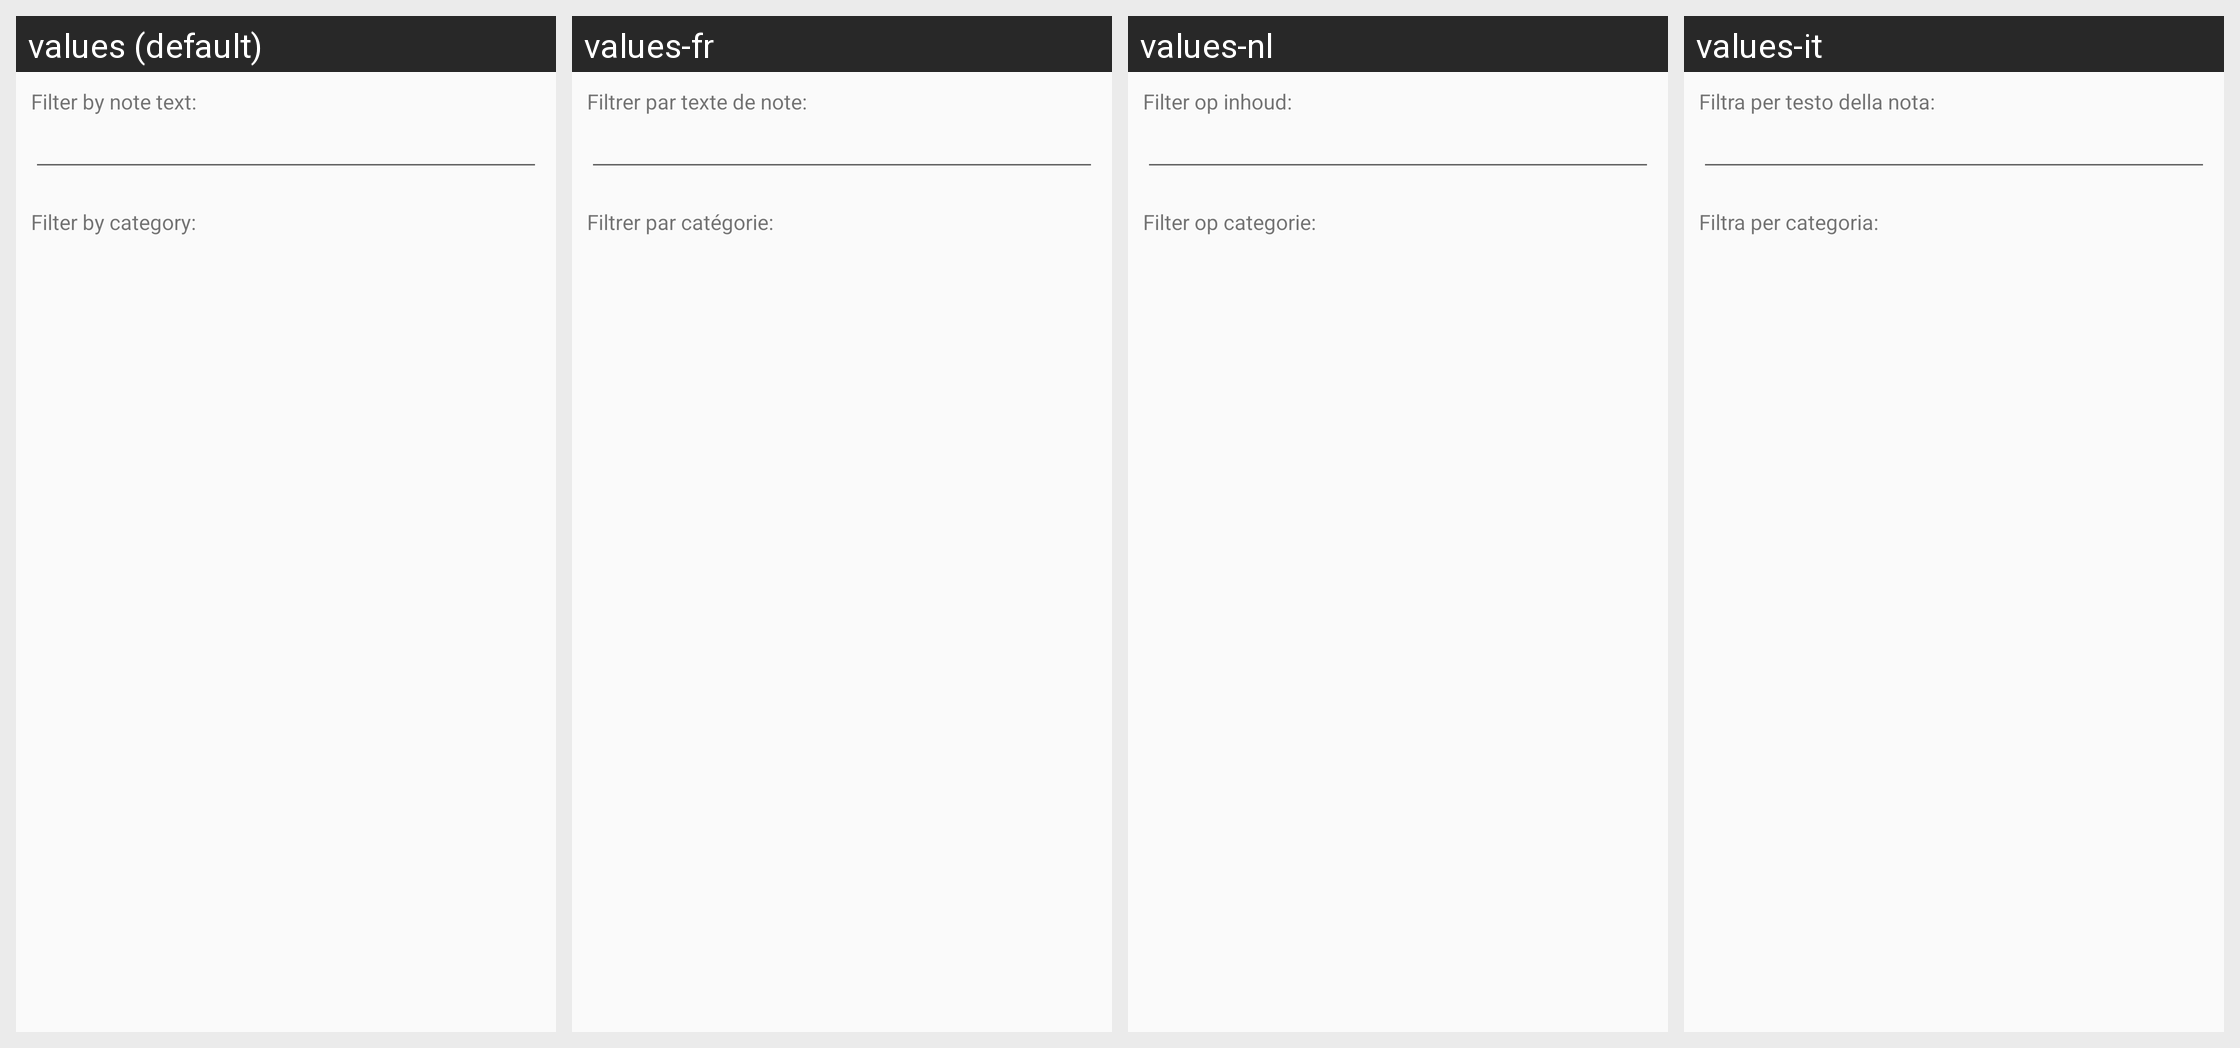

Locale-by-locale string values for the Android screen shown in this grid:
Android screen res/layout/note_list_filter_dialog.xml rendered under 4 locales, left to right: values (default), values-fr, values-nl, values-it. Device: Nexus 5 (rendered at 1080×1920; each locale shown at half size, 540×960, under a caption strip naming it); theme Theme.GeoNotes.
Other locales in the repository, not shown: values-cs, values-de, values-es, values-hu, values-sv.
Strings drawn on this screen, with the default value and each locale's value (text and hints the layout hard-codes, and strings that could not be matched under every locale, appear in the picture but are not listed):

filter_dialog_filter_by_note_text
  values: Filter by note text:
  values-fr: Filtrer par texte de note:
  values-nl: Filter op inhoud:
  values-it: Filtra per testo della nota:

filter_dialog_filter_by_category
  values: Filter by category:
  values-fr: Filtrer par catégorie:
  values-nl: Filter op categorie:
  values-it: Filtra per categoria:
